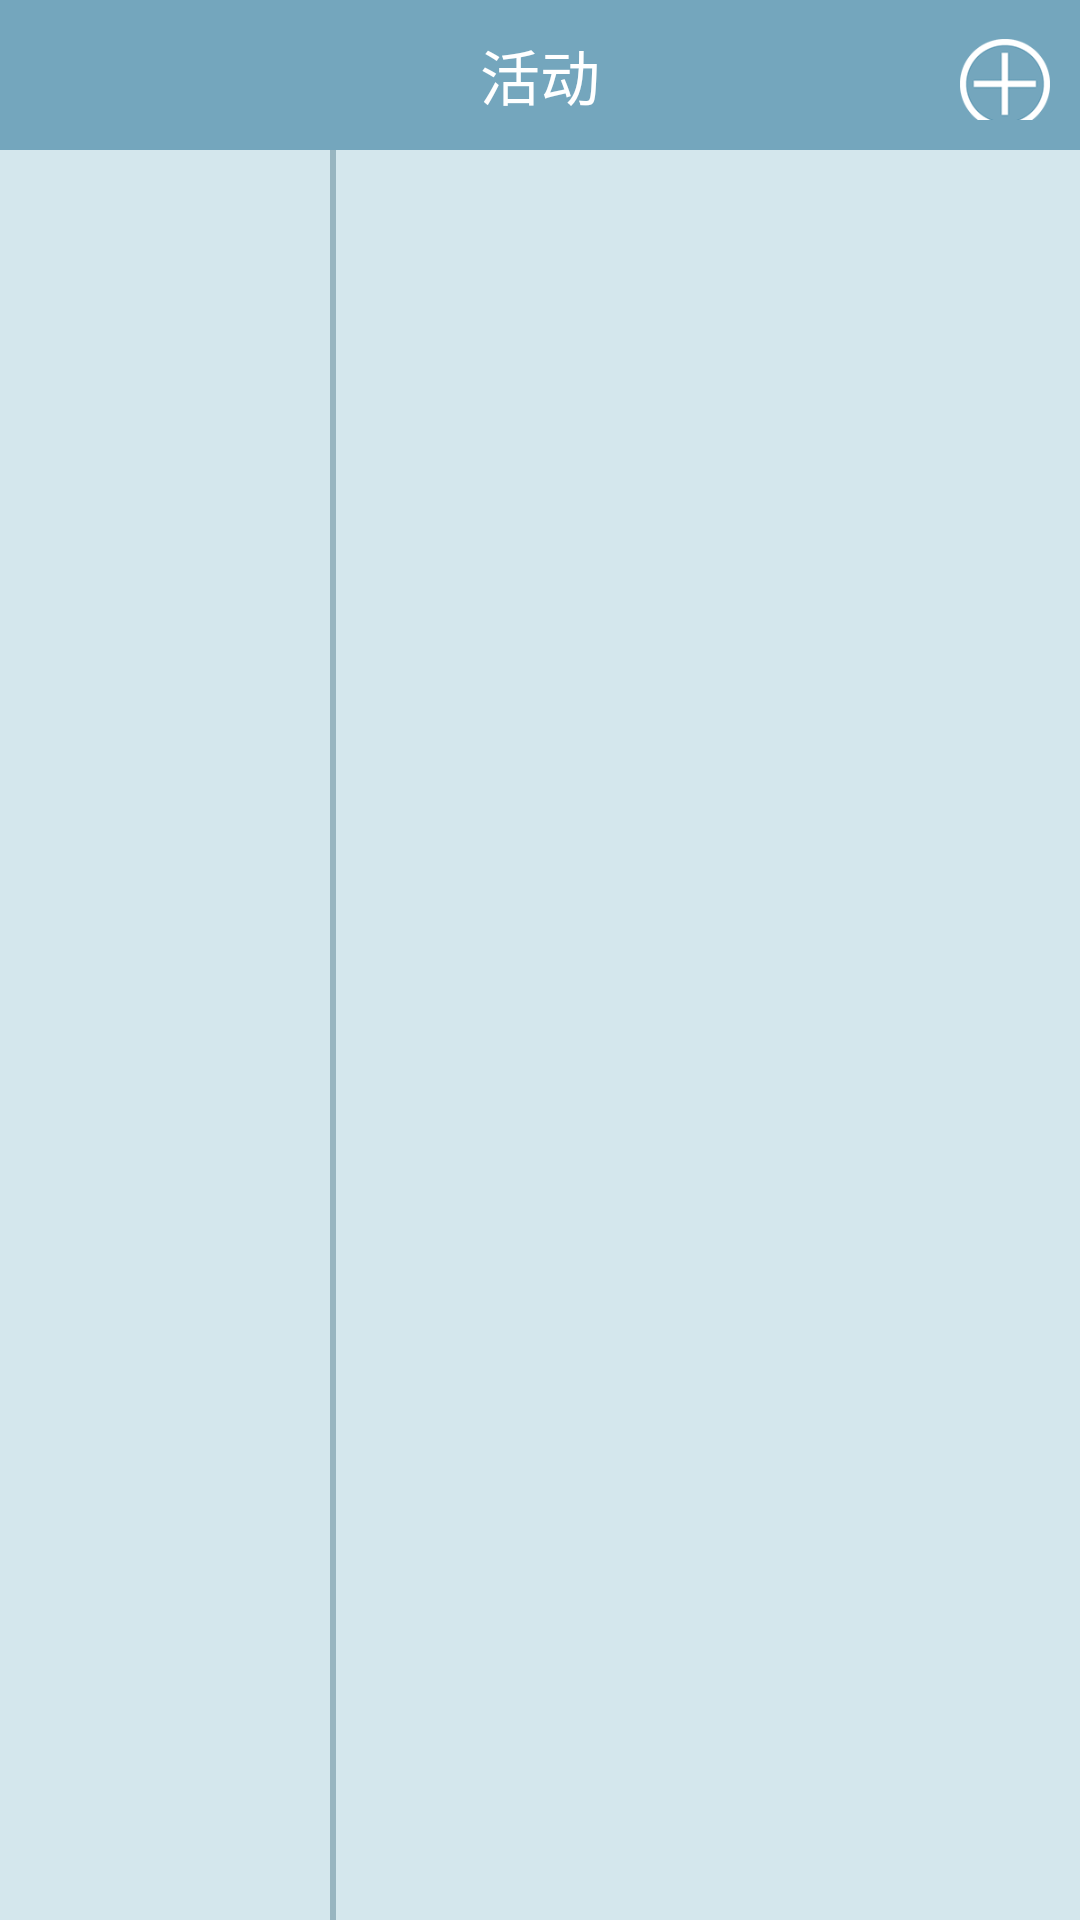

Android layout source for this screen:
<!-- AndroidManifest.xml: application theme AppTheme -->
<!-- res/layout/fragment_activities.xml -->
<?xml version="1.0" encoding="utf-8"?>
<LinearLayout xmlns:android="http://schemas.android.com/apk/res/android"
    android:layout_width="match_parent"
    android:layout_height="match_parent"
    android:background="@color/botticelli"
    android:orientation="vertical" >

    <LinearLayout
        android:layout_width="match_parent"
        android:layout_height="wrap_content"
        android:background="@color/glacier"
        android:orientation="horizontal"
        android:padding="10dp" >

        <View
            android:layout_width="30dp"
            android:layout_height="match_parent" />

        <TextView
            android:layout_width="0dp"
            android:layout_height="match_parent"
            android:layout_weight="1"
            android:gravity="center"
            android:text="@string/activities"
            android:textColor="@color/white"
            android:textSize="20sp" />

        <Button
            android:id="@+id/btn_add_activity"
            android:layout_width="30dp"
            android:layout_height="30dp"
            android:background="@drawable/add_btn_background" />
    </LinearLayout>

    <FrameLayout
        android:layout_width="match_parent"
        android:layout_height="0dp"
        android:layout_weight="1" >
		<View 
            android:layout_height="match_parent"
            android:layout_width="2dp"
            android:background="@color/timeline_color"
            android:layout_marginLeft="110dp"/>
        <ListView
            android:id="@+id/lv_activities"
            android:layout_width="match_parent"
            android:layout_height="match_parent"
            android:divider="@color/activity_list_divider"
            android:dividerHeight="1dp" >
        </ListView>
        
    </FrameLayout>

</LinearLayout>
<!-- resources referenced by this layout -->
<resources>
  <color name="activity_list_divider">#CFF1FF</color>
  <color name="botticelli">#D4E7ED</color>
  <color name="glacier">#74A6BD</color>
  <color name="timeline_color">#997195A3</color>
  <color name="white">#ffffff</color>
  <!-- drawable add_btn_background (drawable) -->
  <?xml version="1.0" encoding="utf-8"?>
  <selector xmlns:android="http://schemas.android.com/apk/res/android">
      <item android:state_selected="true" android:drawable="@drawable/add_selected"/>
      <item android:state_pressed="true" android:drawable="@drawable/add_selected"/>
      <item android:state_focused="true" android:drawable="@drawable/add_selected"/>
      <item android:drawable="@drawable/add"/>
  </selector>
  <string name="activities">活动</string>
  <style name="AppTheme" parent="AppBaseTheme">
          
      </style>
  <!-- drawable add_selected: png bitmap (drawable-hdpi, 6746 bytes) -->
  <!-- drawable add: png bitmap (drawable-hdpi, 6697 bytes) -->
  <style name="AppBaseTheme" parent="android:Theme.Light">
          
      </style>
</resources>
